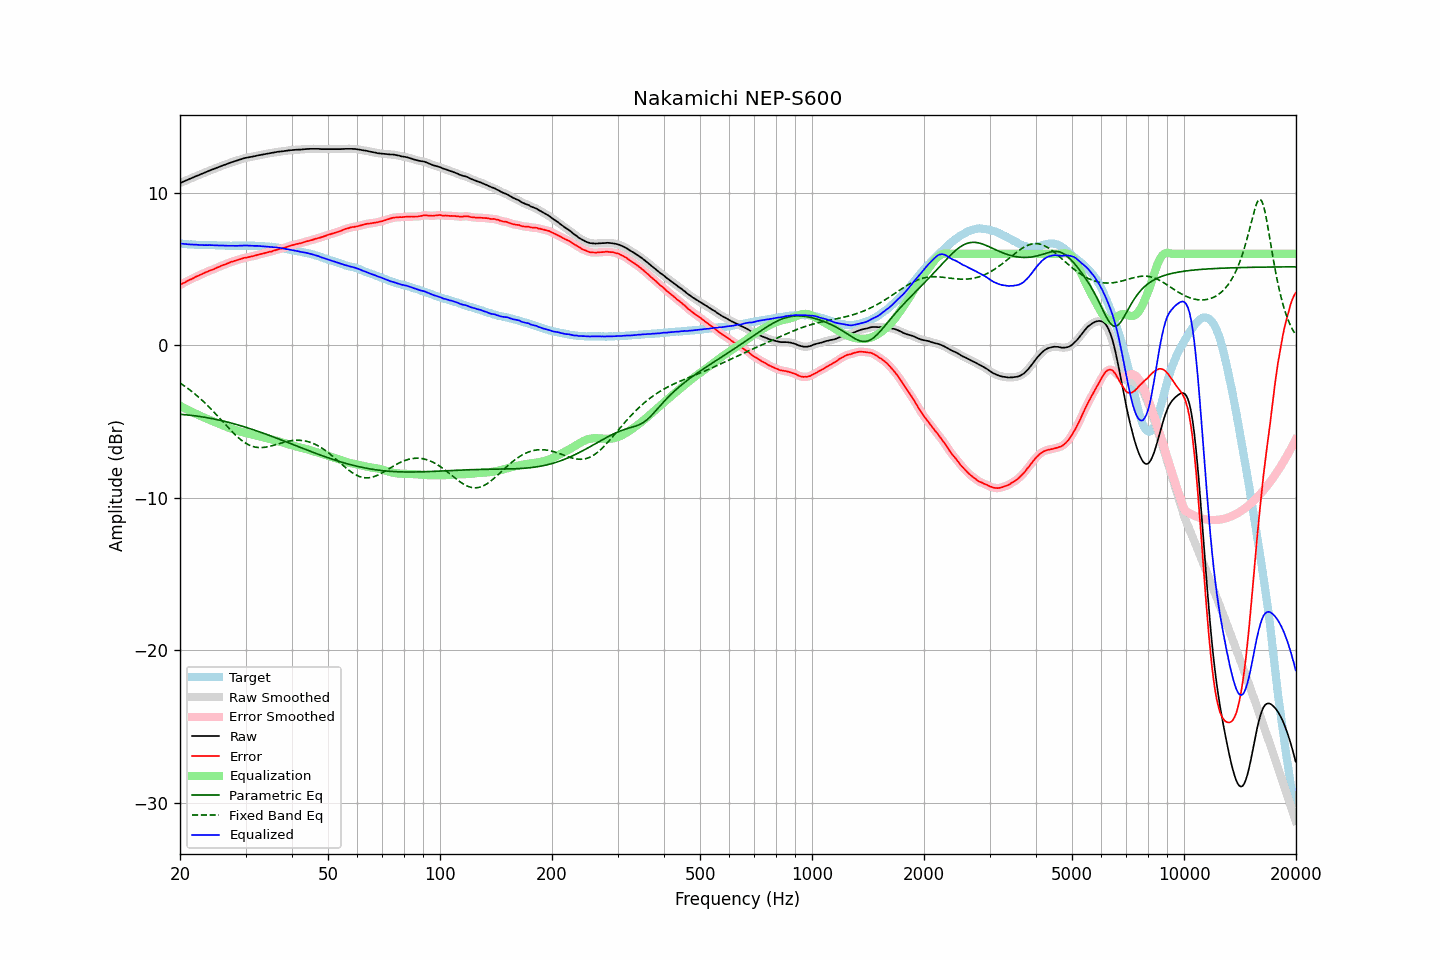

The file beside this chart, header and first rows:
frequency, raw, error, smoothed, error_smoothed, equalization, parametric_eq, fixed_band_eq, equalized_raw, equalized_smoothed, target
20.00, 10.64, 3.96, 10.64, 3.96, -3.96, -4.52, -2.47, 6.68, 6.68, 6.68
20.20, 10.68, 4.02, 10.69, 4.02, -4.02, -4.53, -2.54, 6.66, 6.67, 6.66
20.40, 10.73, 4.08, 10.73, 4.07, -4.07, -4.54, -2.61, 6.66, 6.65, 6.65
20.61, 10.77, 4.12, 10.77, 4.13, -4.13, -4.55, -2.68, 6.64, 6.64, 6.65
20.81, 10.82, 4.19, 10.82, 4.19, -4.18, -4.56, -2.76, 6.64, 6.64, 6.63
21.02, 10.86, 4.24, 10.86, 4.24, -4.24, -4.57, -2.84, 6.62, 6.63, 6.62
21.23, 10.91, 4.30, 10.91, 4.29, -4.29, -4.58, -2.91, 6.62, 6.62, 6.61
21.44, 10.95, 4.33, 10.95, 4.34, -4.34, -4.59, -3.00, 6.61, 6.61, 6.62
21.66, 11.00, 4.39, 11.00, 4.39, -4.40, -4.60, -3.08, 6.61, 6.61, 6.61
21.87, 11.04, 4.44, 11.05, 4.44, -4.45, -4.62, -3.16, 6.60, 6.60, 6.60
22.09, 11.09, 4.50, 11.09, 4.50, -4.49, -4.63, -3.25, 6.60, 6.59, 6.59
22.31, 11.13, 4.54, 11.13, 4.55, -4.54, -4.65, -3.34, 6.59, 6.59, 6.59
22.54, 11.17, 4.59, 11.18, 4.59, -4.59, -4.66, -3.44, 6.58, 6.58, 6.58
22.76, 11.22, 4.63, 11.22, 4.64, -4.64, -4.68, -3.53, 6.58, 6.58, 6.59
22.99, 11.26, 4.68, 11.26, 4.69, -4.69, -4.69, -3.63, 6.57, 6.57, 6.58
23.22, 11.30, 4.74, 11.31, 4.73, -4.74, -4.71, -3.73, 6.57, 6.57, 6.57
23.45, 11.35, 4.79, 11.35, 4.78, -4.78, -4.73, -3.83, 6.57, 6.57, 6.57
23.69, 11.39, 4.83, 11.40, 4.83, -4.82, -4.75, -3.93, 6.57, 6.57, 6.57
23.92, 11.44, 4.88, 11.44, 4.87, -4.87, -4.76, -4.04, 6.57, 6.57, 6.56
24.16, 11.48, 4.92, 11.48, 4.91, -4.91, -4.78, -4.15, 6.57, 6.57, 6.56
24.40, 11.52, 4.95, 11.52, 4.95, -4.96, -4.80, -4.25, 6.57, 6.57, 6.57
24.65, 11.56, 4.99, 11.56, 4.99, -5.00, -4.82, -4.37, 6.56, 6.56, 6.57
24.89, 11.60, 5.04, 11.60, 5.04, -5.05, -4.85, -4.48, 6.56, 6.56, 6.56
25.14, 11.64, 5.09, 11.64, 5.09, -5.09, -4.87, -4.59, 6.55, 6.55, 6.55
25.39, 11.68, 5.13, 11.68, 5.14, -5.13, -4.89, -4.71, 6.55, 6.55, 6.55
25.65, 11.72, 5.18, 11.73, 5.18, -5.18, -4.92, -4.82, 6.54, 6.55, 6.54
25.91, 11.77, 5.23, 11.77, 5.23, -5.22, -4.94, -4.94, 6.55, 6.55, 6.54
26.16, 11.81, 5.26, 11.81, 5.27, -5.27, -4.96, -5.05, 6.55, 6.54, 6.55
26.43, 11.84, 5.30, 11.85, 5.31, -5.31, -4.99, -5.17, 6.53, 6.54, 6.54
26.69, 11.88, 5.35, 11.88, 5.35, -5.35, -5.02, -5.28, 6.53, 6.53, 6.54
26.96, 11.92, 5.39, 11.92, 5.39, -5.39, -5.04, -5.40, 6.53, 6.53, 6.53
27.23, 11.96, 5.44, 11.96, 5.43, -5.43, -5.07, -5.51, 6.53, 6.53, 6.52
27.50, 12.00, 5.48, 12.00, 5.47, -5.47, -5.10, -5.62, 6.53, 6.53, 6.52
27.77, 12.03, 5.50, 12.04, 5.51, -5.50, -5.13, -5.73, 6.53, 6.53, 6.53
28.05, 12.07, 5.54, 12.07, 5.54, -5.54, -5.16, -5.83, 6.53, 6.53, 6.53
28.33, 12.10, 5.57, 12.10, 5.57, -5.58, -5.18, -5.93, 6.53, 6.53, 6.53
28.62, 12.13, 5.60, 12.14, 5.61, -5.61, -5.21, -6.03, 6.52, 6.53, 6.53
28.90, 12.17, 5.64, 12.17, 5.63, -5.64, -5.25, -6.12, 6.53, 6.53, 6.54
29.19, 12.20, 5.67, 12.20, 5.67, -5.67, -5.28, -6.20, 6.53, 6.53, 6.54
29.48, 12.23, 5.70, 12.24, 5.70, -5.70, -5.31, -6.28, 6.54, 6.54, 6.53
29.78, 12.27, 5.74, 12.27, 5.73, -5.72, -5.34, -6.36, 6.55, 6.54, 6.53
30.08, 12.29, 5.74, 12.29, 5.75, -5.75, -5.37, -6.42, 6.54, 6.54, 6.55
30.38, 12.31, 5.77, 12.31, 5.77, -5.77, -5.41, -6.48, 6.54, 6.54, 6.54
30.68, 12.33, 5.80, 12.33, 5.79, -5.80, -5.44, -6.54, 6.54, 6.54, 6.54
30.99, 12.35, 5.82, 12.35, 5.82, -5.82, -5.48, -6.58, 6.53, 6.53, 6.54
31.30, 12.37, 5.84, 12.37, 5.84, -5.84, -5.51, -6.62, 6.53, 6.53, 6.53
31.61, 12.39, 5.86, 12.39, 5.86, -5.87, -5.55, -6.65, 6.52, 6.52, 6.53
31.93, 12.41, 5.89, 12.42, 5.89, -5.89, -5.58, -6.67, 6.52, 6.52, 6.52
32.24, 12.44, 5.93, 12.44, 5.92, -5.92, -5.62, -6.69, 6.52, 6.52, 6.52
32.57, 12.46, 5.96, 12.46, 5.95, -5.95, -5.65, -6.70, 6.51, 6.51, 6.51
32.89, 12.48, 5.98, 12.48, 5.98, -5.98, -5.69, -6.70, 6.51, 6.51, 6.50
33.22, 12.50, 6.00, 12.50, 6.00, -6.00, -5.73, -6.70, 6.50, 6.50, 6.50
33.55, 12.52, 6.02, 12.52, 6.03, -6.03, -5.77, -6.69, 6.49, 6.49, 6.50
33.89, 12.54, 6.06, 12.54, 6.06, -6.06, -5.80, -6.68, 6.48, 6.49, 6.49
34.23, 12.56, 6.09, 12.56, 6.09, -6.08, -5.84, -6.66, 6.48, 6.48, 6.47
34.57, 12.58, 6.11, 12.58, 6.11, -6.11, -5.88, -6.64, 6.47, 6.47, 6.47
34.92, 12.60, 6.15, 12.60, 6.14, -6.14, -5.92, -6.61, 6.46, 6.46, 6.46
35.27, 12.61, 6.15, 12.62, 6.16, -6.17, -5.96, -6.59, 6.44, 6.45, 6.46
35.62, 12.63, 6.20, 12.63, 6.19, -6.20, -6.00, -6.56, 6.44, 6.44, 6.43
35.97, 12.65, 6.23, 12.65, 6.23, -6.23, -6.04, -6.53, 6.43, 6.43, 6.43
... 635 more rows
